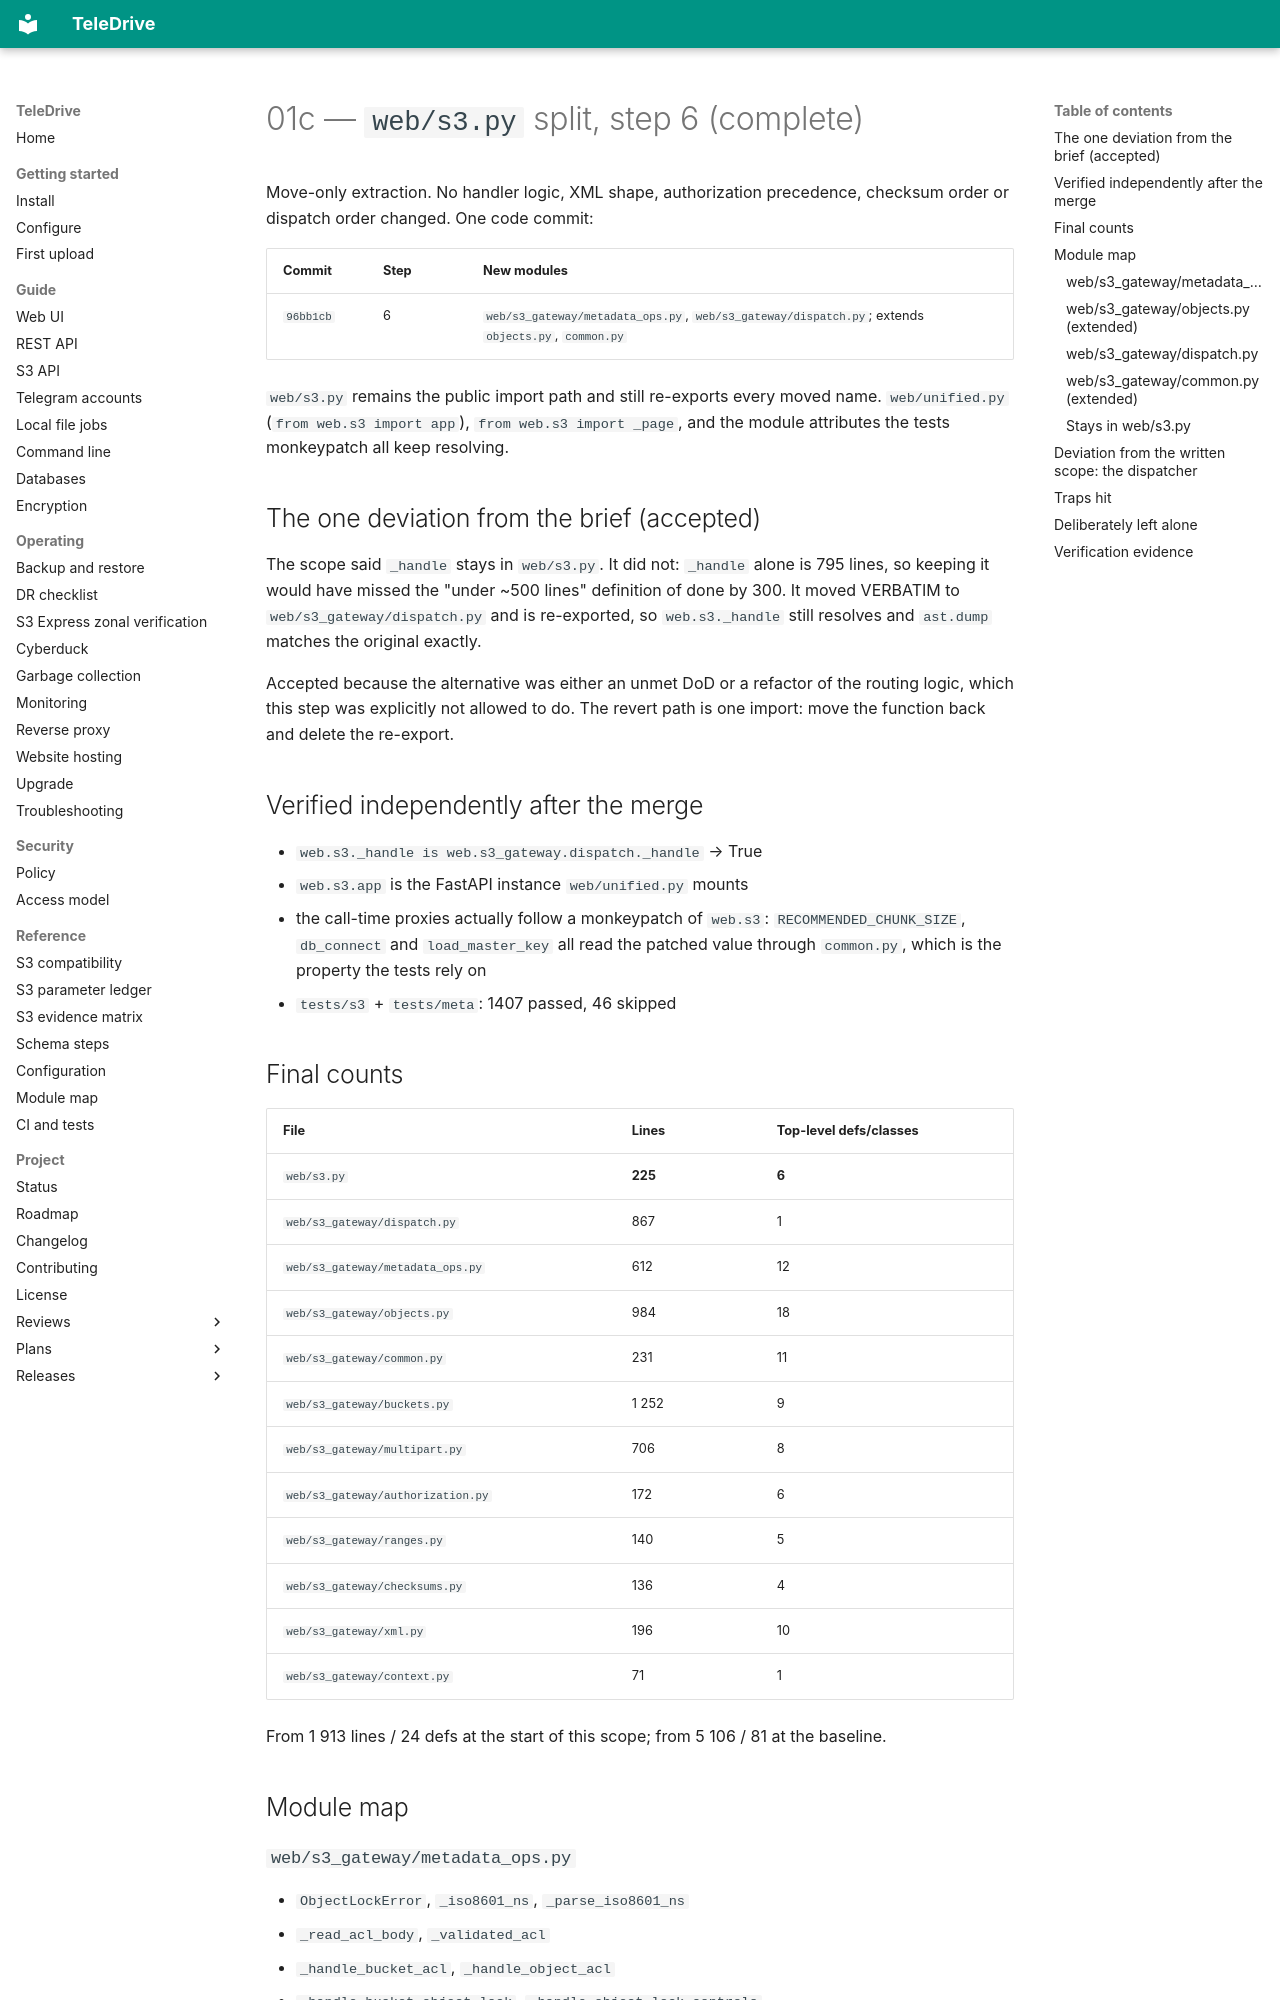

repository: babico/TeleDrive · page: handoffs/01c-web-s3-split-complete/index.html · generator: mkdocs

# 01c — `web/s3.py` split, step 6 (complete)

Move-only extraction. No handler logic, XML shape, authorization precedence,
checksum order or dispatch order changed. One code commit:

| Commit | Step | New modules |
|---|---|---|
| `96bb1cb` | 6 | `web/s3_gateway/metadata_ops.py`, `web/s3_gateway/dispatch.py`; extends `objects.py`, `common.py` |

`web/s3.py` remains the public import path and still re-exports every moved
name. `web/unified.py` (`from web.s3 import app`), `from web.s3 import _page`,
and the module attributes the tests monkeypatch all keep resolving.

## The one deviation from the brief (accepted)

The scope said `_handle` stays in `web/s3.py`. It did not: `_handle` alone is
795 lines, so keeping it would have missed the "under ~500 lines" definition
of done by 300. It moved VERBATIM to `web/s3_gateway/dispatch.py` and is
re-exported, so `web.s3._handle` still resolves and `ast.dump` matches the
original exactly.

Accepted because the alternative was either an unmet DoD or a refactor of the
routing logic, which this step was explicitly not allowed to do. The revert
path is one import: move the function back and delete the re-export.

## Verified independently after the merge

* `web.s3._handle is web.s3_gateway.dispatch._handle` → True
* `web.s3.app` is the FastAPI instance `web/unified.py` mounts
* the call-time proxies actually follow a monkeypatch of `web.s3`:
  `RECOMMENDED_CHUNK_SIZE`, `db_connect` and `load_master_key` all read the
  patched value through `common.py`, which is the property the tests rely on
* `tests/s3` + `tests/meta`: 1407 passed, 46 skipped

## Final counts

| File | Lines | Top-level defs/classes |
|---|---|---|
| `web/s3.py` | **225** | **6** |
| `web/s3_gateway/dispatch.py` | 867 | 1 |
| `web/s3_gateway/metadata_ops.py` | 612 | 12 |
| `web/s3_gateway/objects.py` | 984 | 18 |
| `web/s3_gateway/common.py` | 231 | 11 |
| `web/s3_gateway/buckets.py` | 1 252 | 9 |
| `web/s3_gateway/multipart.py` | 706 | 8 |
| `web/s3_gateway/authorization.py` | 172 | 6 |
| `web/s3_gateway/ranges.py` | 140 | 5 |
| `web/s3_gateway/checksums.py` | 136 | 4 |
| `web/s3_gateway/xml.py` | 196 | 10 |
| `web/s3_gateway/context.py` | 71 | 1 |

From 1 913 lines / 24 defs at the start of this scope; from 5 106 / 81 at the
baseline.

## Module map

### `web/s3_gateway/metadata_ops.py`
- `ObjectLockError`, `_iso8601_ns`, `_parse_iso8601_ns`
- `_read_acl_body`, `_validated_acl`
- `_handle_bucket_acl`, `_handle_object_acl`
- `_handle_bucket_object_lock`, `_handle_object_lock_controls`
- `_handle_object_annotations`
- `_handle_object_tagging`
- `_handle_object_encryption`

### `web/s3_gateway/objects.py` (extended)
- `_read_verified_xml_body` (needed by both select and restore)
- `_handle_object_rename`
- `_handle_select_object_content`
- `_perform_restore`
- `_handle_restore_object`

### `web/s3_gateway/dispatch.py`
- `_handle` — the ASGI dispatcher, moved verbatim (see "Deviation" below).

### `web/s3_gateway/common.py` (extended)
- `db_connect()` / `load_master_key()` — call-time proxies to `web.s3`, for the
  `_handle` path.
- `_select_scan_limit()` — call-time proxy for `MAX_SELECT_SCAN_BYTES`, which
  `tests/s3/test_s3_select.py` monkeypatches on `web.s3`.
